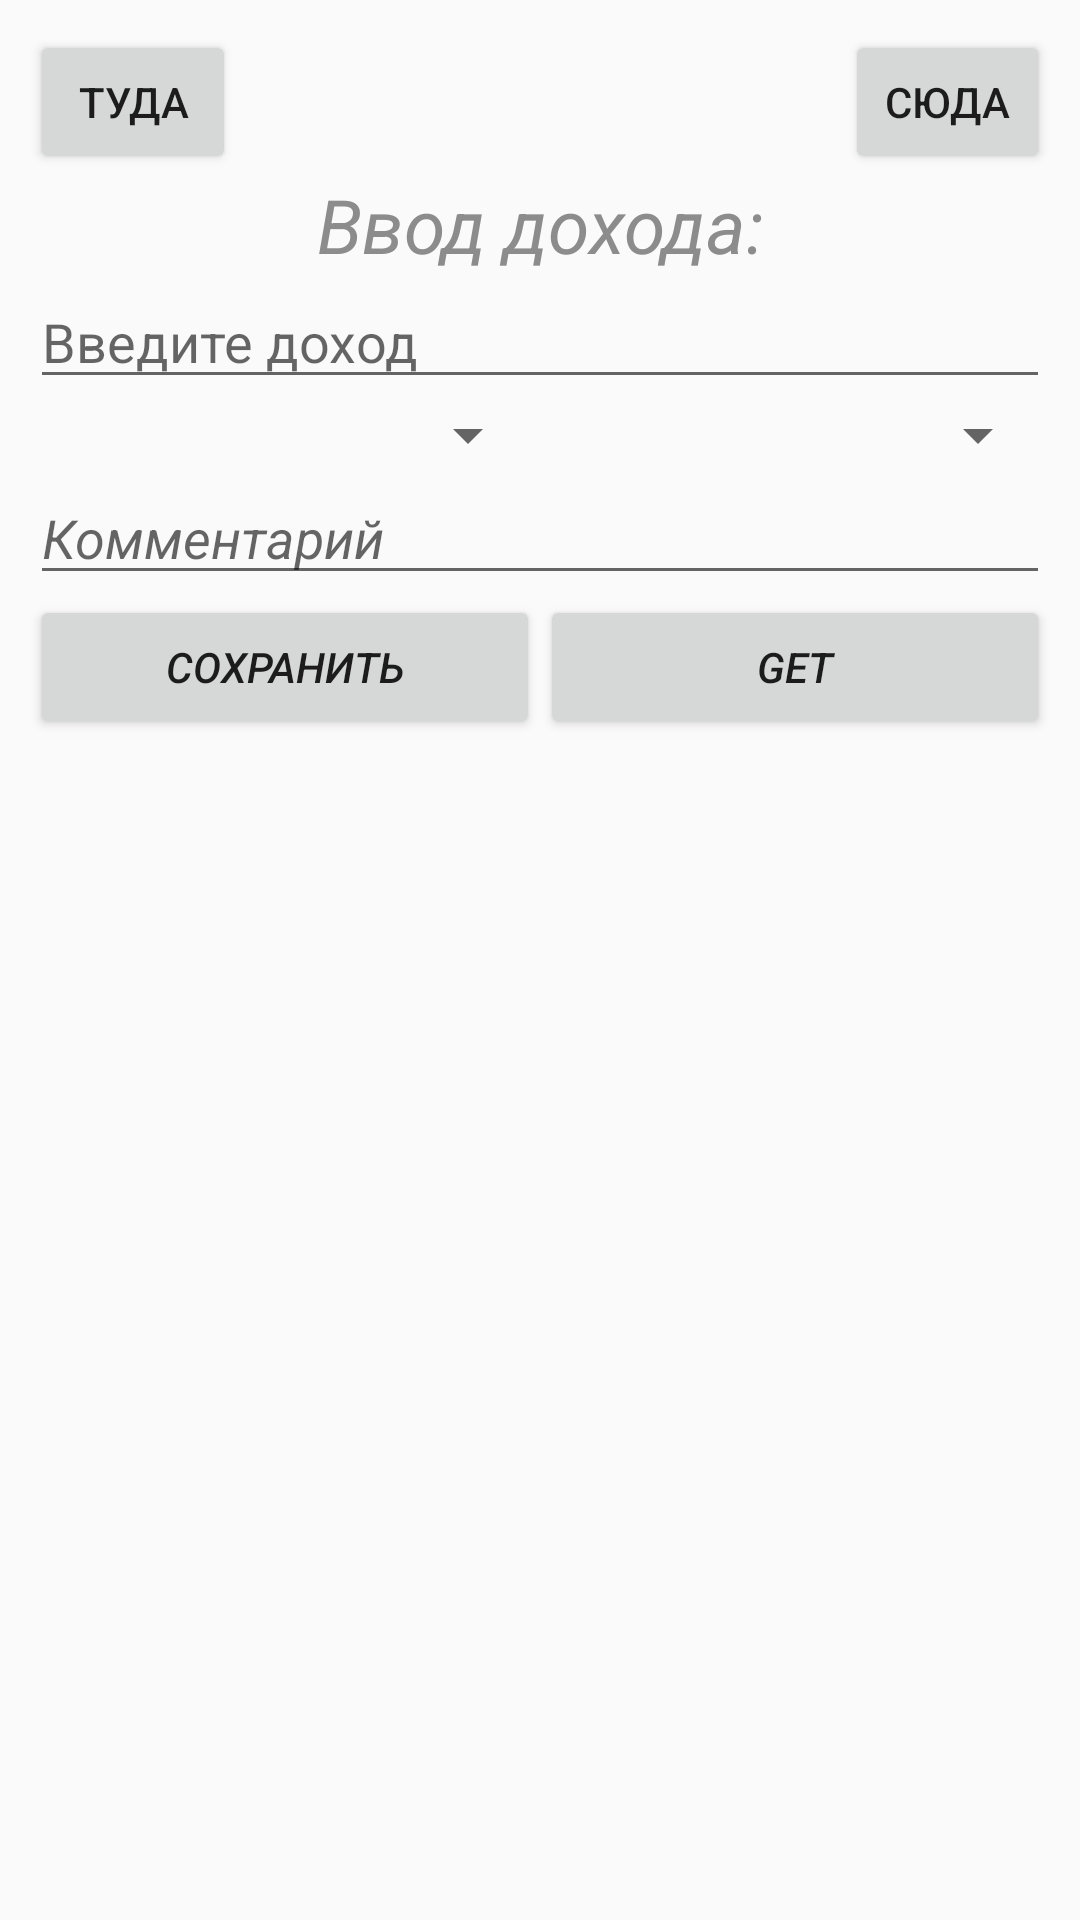

Write the Android layout XML for this screen, with the resource values it uses.
<!-- AndroidManifest.xml: application theme Theme.AppCompat.DayNight.DarkActionBar -->
<!-- res/layout/fragment_incomeadd.xml -->
<?xml version="1.0" encoding="utf-8"?>
<FrameLayout xmlns:android="http://schemas.android.com/apk/res/android"
    xmlns:tools="http://schemas.android.com/tools"
    android:layout_width="match_parent"
    android:layout_height="wrap_content"
    tools:context=".fragments.IncomeAddFragment"
    >


    <LinearLayout
        android:layout_width="match_parent"
        android:layout_height="match_parent"
        android:orientation="vertical"
        android:padding="10dp"
        >
        <LinearLayout
            android:layout_width="match_parent"
            android:layout_height="wrap_content"
            android:orientation="horizontal">

            <Button
                android:id="@+id/btnMinusDate"
                android:layout_width="wrap_content"
                android:layout_height="wrap_content"
                android:layout_weight="1"
                android:text="туда" />

            <LinearLayout
                android:layout_width="match_parent"
                android:layout_height="match_parent"
                android:layout_weight="7"
                android:orientation="horizontal">

                <TextView
                    android:id="@+id/tvDate"
                    android:layout_width="match_parent"
                    android:layout_height="wrap_content"
                    android:layout_weight="1"
                    android:linksClickable="true"
                    android:textAlignment="center"
                    android:textSize="20sp" />

                <TextView
                    android:id="@+id/tvTime"
                    android:layout_width="match_parent"
                    android:layout_height="wrap_content"
                    android:layout_weight="2"
                    android:textAlignment="textStart"
                    android:textSize="20sp" />
            </LinearLayout>

            <Button
                android:id="@+id/btnPlusDate"
                android:layout_width="wrap_content"
                android:layout_height="wrap_content"
                android:layout_weight="1"
                android:text="сюда" />
        </LinearLayout>

        <TextView
            android:id="@+id/costsheader"
            android:layout_width="match_parent"
            android:layout_height="wrap_content"
            android:text="Ввод дохода:"
            android:textAlignment="center"
            android:textColor="@color/colorPrimaryDark"
            android:textSize="25sp"
            android:textStyle="italic"
            />


        <EditText
            android:id="@+id/vCostsAdd"
            android:layout_width="match_parent"
            android:layout_height="wrap_content"
            android:hint="Введите доход"
            android:inputType="number"
            />

        <LinearLayout
            android:layout_width="match_parent"
            android:layout_height="wrap_content"
            android:orientation="horizontal"
            >

            <Spinner
                android:id="@+id/spCategory"
                android:layout_width="wrap_content"
                android:layout_height="match_parent"
                android:layout_weight="1"
                />

            <Spinner
                android:id="@+id/spMoneyBox"
                android:layout_width="wrap_content"
                android:layout_height="match_parent"
                android:layout_weight="1"
                />
        </LinearLayout>

        <EditText
            android:id="@+id/vCommentOUT"
            android:layout_width="match_parent"
            android:layout_height="wrap_content"
            android:hint="Комментарий"
            android:textStyle="italic" />

        <LinearLayout
            android:layout_width="match_parent"
            android:layout_height="wrap_content"
            android:orientation="horizontal">

            <Button
                android:id="@+id/btnSaveOUT"
                android:layout_width="match_parent"
                android:layout_height="wrap_content"
                android:layout_weight="1"
                android:text="Сохранить"
                android:textStyle="italic"
                />

            <Button
                android:id="@+id/btnGetSalary"
                android:layout_width="match_parent"
                android:layout_height="wrap_content"
                android:layout_weight="1"
                android:text="Get"
                android:textStyle="italic"
                />
        </LinearLayout>


        <TextView
            android:id="@+id/salaryView"
            android:layout_width="match_parent"
            android:layout_height="match_parent"
            android:layout_weight="1"
            />
    </LinearLayout>

</FrameLayout>
<!-- resources referenced by this layout -->
<resources>
  <color name="colorPrimaryDark">#8c8c8c</color>
</resources>
